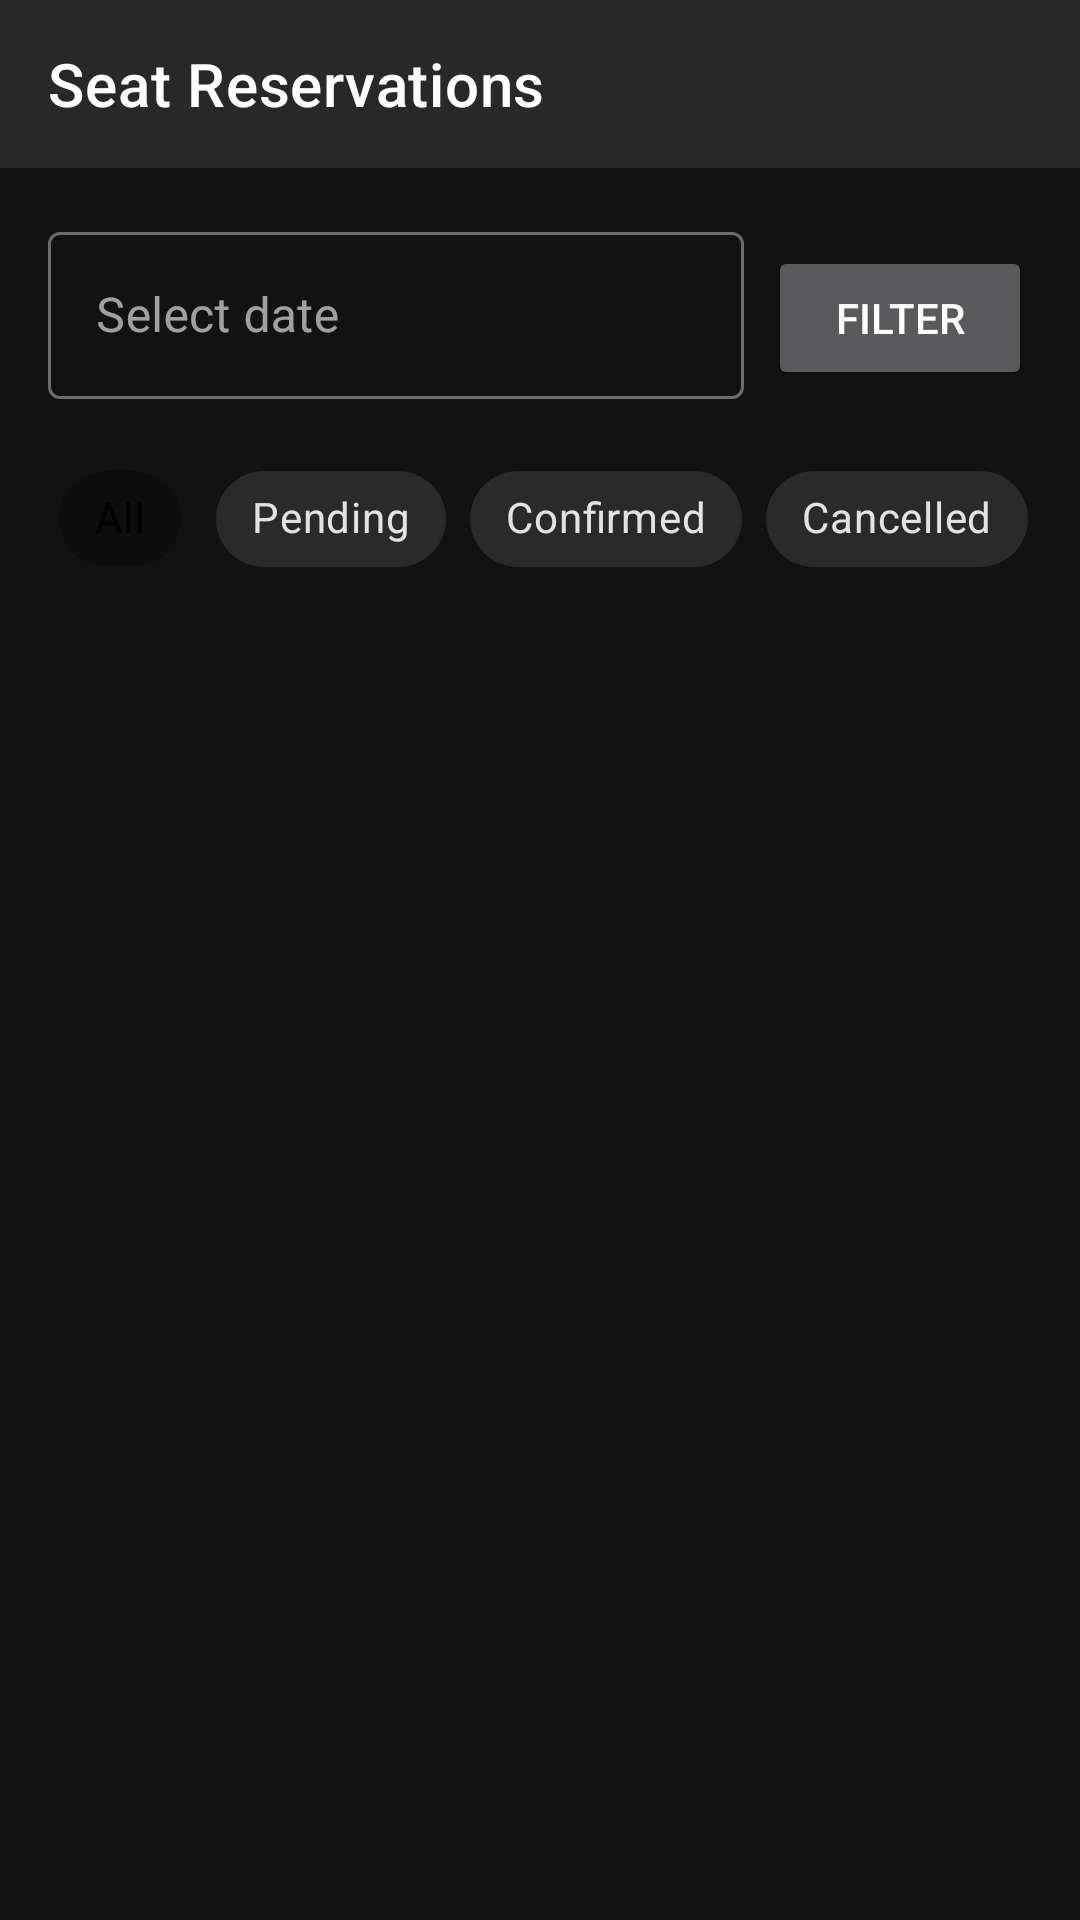

This screen was rendered from an Android layout file. Write that file and the resources it references.
<!-- AndroidManifest.xml: application theme Theme.OrderPOS.NoActionBar -->
<!-- res/layout/fragment_floor_plan.xml -->
<?xml version="1.0" encoding="utf-8"?>
<androidx.coordinatorlayout.widget.CoordinatorLayout
    xmlns:android="http://schemas.android.com/apk/res/android"
    xmlns:app="http://schemas.android.com/apk/res-auto"
    android:layout_width="match_parent"
    android:layout_height="match_parent">

    <com.google.android.material.appbar.AppBarLayout
        android:layout_width="match_parent"
        android:layout_height="wrap_content">

        <com.google.android.material.appbar.MaterialToolbar
            android:id="@+id/toolbar"
            android:layout_width="match_parent"
            android:layout_height="?attr/actionBarSize"
            app:title="Seat Reservations"/>

    </com.google.android.material.appbar.AppBarLayout>

    <androidx.core.widget.NestedScrollView
        android:layout_width="match_parent"
        android:layout_height="match_parent"
        app:layout_behavior="@string/appbar_scrolling_view_behavior">

        <LinearLayout
            android:layout_width="match_parent"
            android:layout_height="wrap_content"
            android:orientation="vertical"
            android:padding="16dp">

            
            <LinearLayout
                android:layout_width="match_parent"
                android:layout_height="wrap_content"
                android:orientation="horizontal"
                android:layout_marginBottom="16dp">

                <com.google.android.material.textfield.TextInputLayout
                    android:id="@+id/dateInputLayout"
                    style="@style/Widget.MaterialComponents.TextInputLayout.OutlinedBox"
                    android:layout_width="0dp"
                    android:layout_height="wrap_content"
                    android:layout_weight="1"
                    android:hint="Select date">

                    <com.google.android.material.textfield.TextInputEditText
                        android:id="@+id/dateEditText"
                        android:layout_width="match_parent"
                        android:layout_height="wrap_content"
                        android:inputType="none"
                        android:focusable="false"/>
                </com.google.android.material.textfield.TextInputLayout>

                <Button
                    android:id="@+id/filterButton"
                    android:layout_width="wrap_content"
                    android:layout_height="wrap_content"
                    android:layout_marginStart="8dp"
                    android:text="Filter"/>
            </LinearLayout>

            
            <com.google.android.material.chip.ChipGroup
                app:singleSelection="true"
                android:id="@+id/statusFilterGroup"
                android:layout_width="match_parent"
                android:layout_height="wrap_content"
                android:layout_marginBottom="16dp">

                <com.google.android.material.chip.Chip
                    android:id="@+id/allChip"
                    style="@style/Widget.MaterialComponents.Chip.Choice"
                    android:layout_width="wrap_content"
                    android:layout_height="wrap_content"
                    android:text="All"
                    android:checked="true"/>

                <com.google.android.material.chip.Chip
                    android:id="@+id/pendingChip"
                    style="@style/Widget.MaterialComponents.Chip.Choice"
                    android:layout_width="wrap_content"
                    android:layout_height="wrap_content"
                    android:text="Pending"/>

                <com.google.android.material.chip.Chip
                    android:id="@+id/confirmedChip"
                    style="@style/Widget.MaterialComponents.Chip.Choice"
                    android:layout_width="wrap_content"
                    android:layout_height="wrap_content"
                    android:text="Confirmed"/>

                <com.google.android.material.chip.Chip
                    android:id="@+id/cancelledChip"
                    style="@style/Widget.MaterialComponents.Chip.Choice"
                    android:layout_width="wrap_content"
                    android:layout_height="wrap_content"
                    android:text="Cancelled"/>
            </com.google.android.material.chip.ChipGroup>

            
            <androidx.recyclerview.widget.RecyclerView
                android:id="@+id/reservationsRecyclerView"
                android:layout_width="match_parent"
                android:layout_height="wrap_content"
                android:clipToPadding="false"
                android:paddingBottom="16dp"
                app:layoutManager="androidx.recyclerview.widget.LinearLayoutManager"/>

            
            <TextView
                android:id="@+id/emptyStateText"
                android:layout_width="match_parent"
                android:layout_height="wrap_content"
                android:text="No reservations found"
                android:textAlignment="center"
                android:visibility="gone"
                android:layout_marginTop="32dp"
                android:textSize="16sp"/>
        </LinearLayout>
    </androidx.core.widget.NestedScrollView>
</androidx.coordinatorlayout.widget.CoordinatorLayout>
<!-- resources referenced by this layout -->
<resources>
  <style name="Theme.OrderPOS.NoActionBar">
          <item name="windowActionBar">false</item>
          <item name="windowNoTitle">true</item>
      </style>
</resources>
